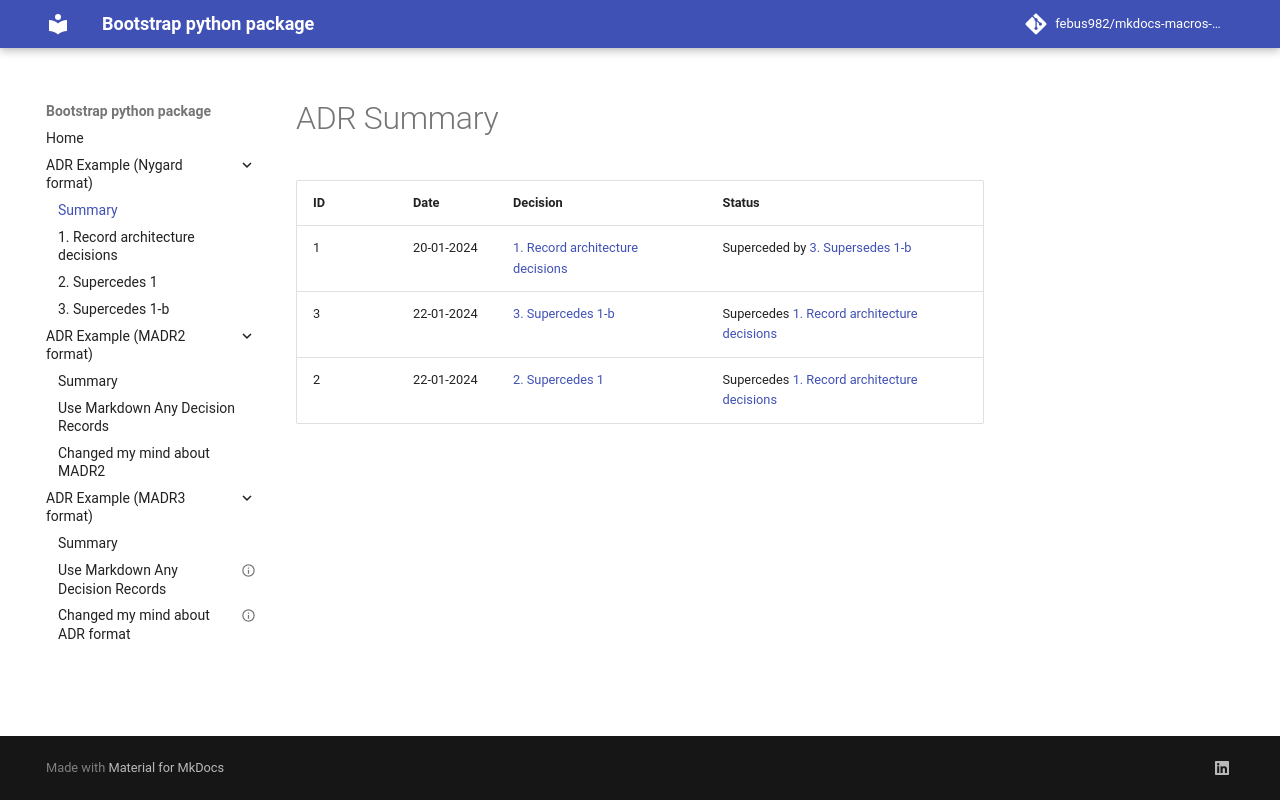

repository: febus982/mkdocs-macros-adr-summary · page: 1.2/adr_nygard_example/summary/index.html · generator: mkdocs

# ADR Summary

{{ adr_summary(adr_path="docs/adr_nygard_example", adr_style="nygard") }}
